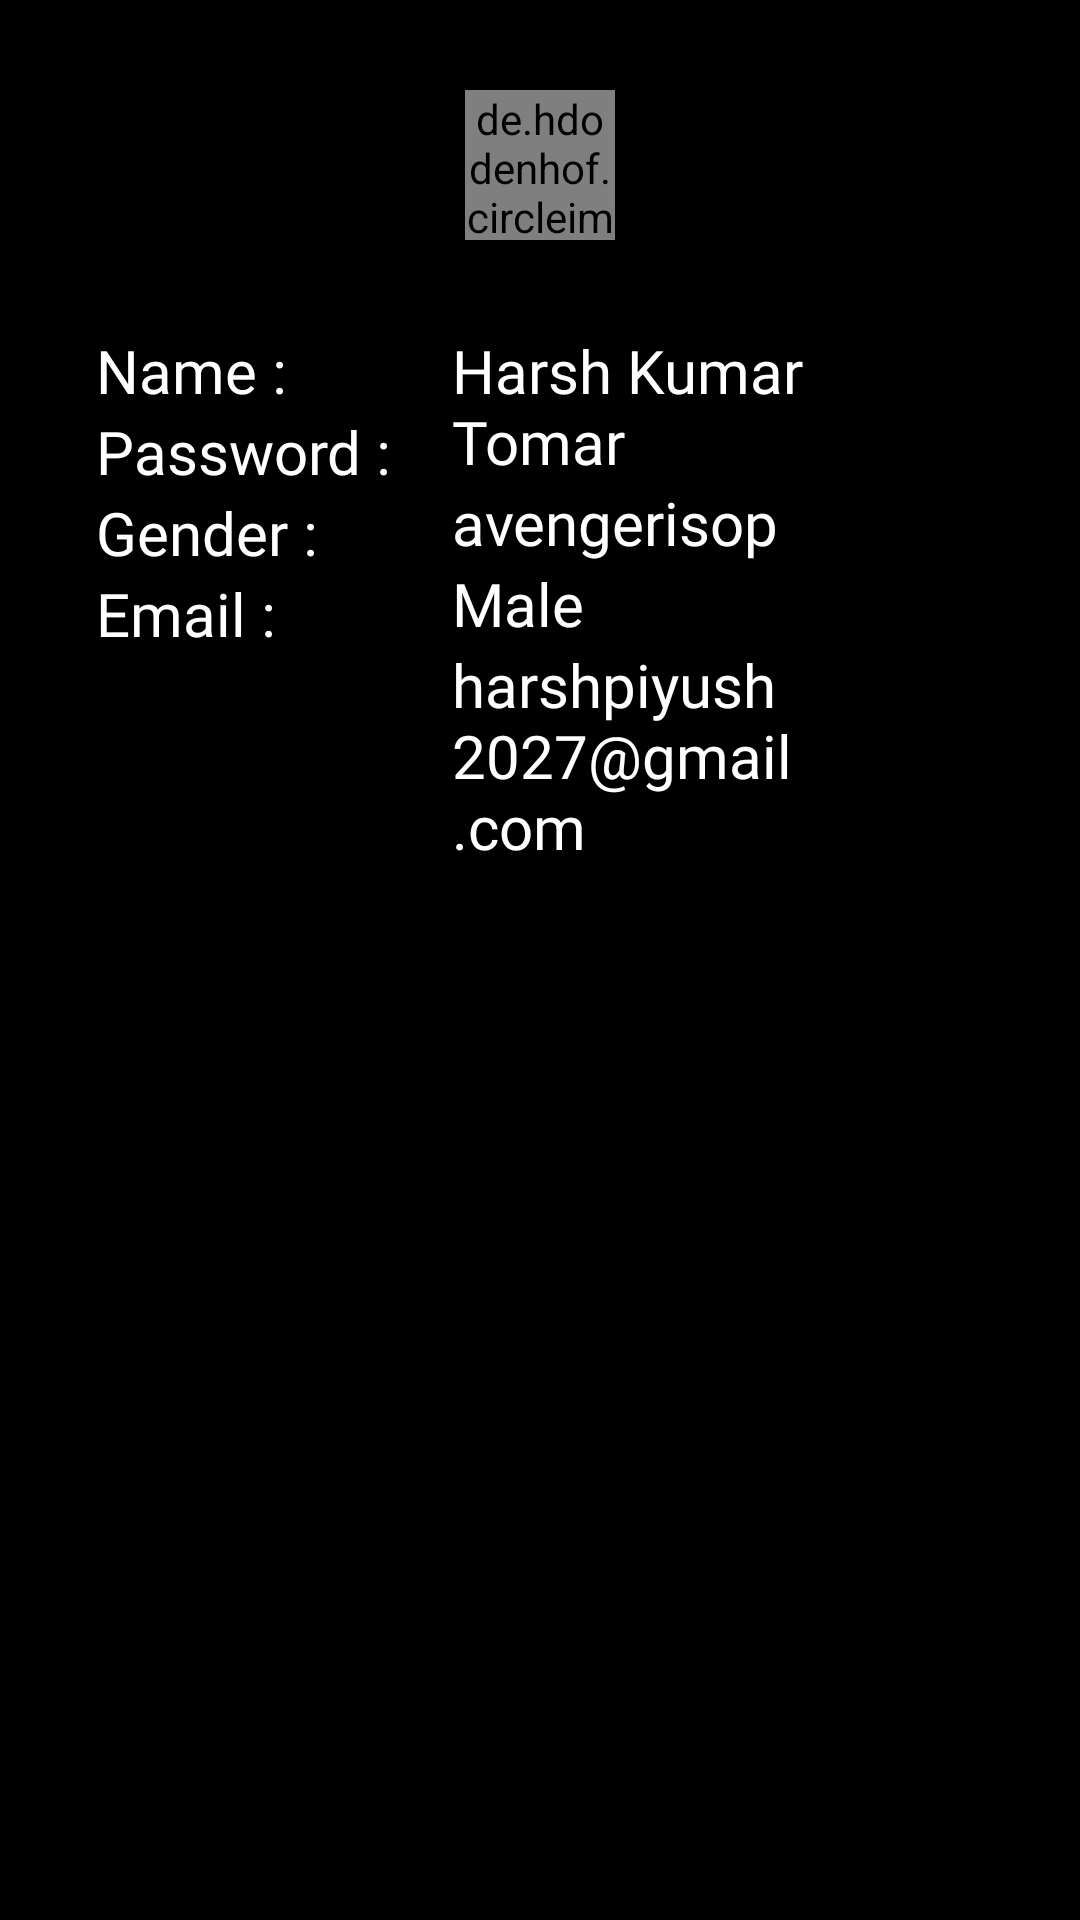

The Android layout XML behind this screen, and the referenced resources:
<!-- AndroidManifest.xml: application theme Theme.Javaappversion19 -->
<!-- res/layout/activity_settings.xml -->
<?xml version="1.0" encoding="utf-8"?>
<androidx.constraintlayout.widget.ConstraintLayout
    xmlns:android="http://schemas.android.com/apk/res/android"
    xmlns:app="http://schemas.android.com/apk/res-auto"
    xmlns:tools="http://schemas.android.com/tools"
    android:layout_width="match_parent"
    android:layout_height="match_parent"
    android:background="#000000"
    android:theme="@style/fontTheme"

    tools:context=".Activities.settings_Activity">

    <LinearLayout
        android:layout_width="match_parent"
        android:layout_height="match_parent"
        android:layout_marginTop="30dp"
        android:layout_marginStart="32dp"
        android:layout_marginEnd="32dp"

        android:orientation="vertical"
        app:layout_constraintBottom_toBottomOf="parent"
        app:layout_constraintEnd_toEndOf="parent"
        app:layout_constraintStart_toStartOf="parent"
        app:layout_constraintTop_toTopOf="parent">


        <de.hdodenhof.circleimageview.CircleImageView
            android:id="@+id/user_image"
            android:layout_width="50dp"
            android:layout_height="50dp"

            android:layout_gravity="center_horizontal"

            app:civ_border_color="#F44336"
            app:civ_border_width="2dp"
            app:civ_border_overlay="true"

            android:src="@drawable/h_character"
            app:layout_constraintBottom_toBottomOf="parent"
            app:layout_constraintStart_toStartOf="parent"
            app:layout_constraintTop_toTopOf="parent" />

        <LinearLayout
            android:layout_width="wrap_content"
            android:layout_height="wrap_content"
            android:layout_marginTop="30dp"
            android:orientation="horizontal"
            android:theme="@style/fontTheme"
            >


        <LinearLayout
            android:layout_width="wrap_content"
            android:layout_height="wrap_content"
            android:orientation="vertical">

            <TextView
                android:id="@+id/textView7"
                android:layout_width="wrap_content"
                android:layout_height="wrap_content"
                android:text="Name :"
                android:textColor="#fff"
                android:textSize="20dp"
                tools:layout_editor_absoluteX="69dp"
                tools:layout_editor_absoluteY="62dp" />

            <TextView
                android:id="@+id/textVi321ew7"
                android:layout_width="wrap_content"
                android:layout_height="wrap_content"
                android:text="Password :"
                android:textColor="#fff"
                android:textSize="20dp"
                tools:layout_editor_absoluteX="69dp"
                tools:layout_editor_absoluteY="62dp" />

            <TextView
                android:id="@+id/fefe2"
                android:layout_width="wrap_content"
                android:layout_height="wrap_content"
                android:text="Gender :"
                android:textColor="#fff"
                android:textSize="20dp"
                tools:layout_editor_absoluteX="69dp"
                tools:layout_editor_absoluteY="62dp" />

            <TextView
                android:id="@+id/textView732"
                android:layout_width="wrap_content"
                android:layout_height="wrap_content"
                android:text="Email :"
                android:textColor="#fff"
                android:textSize="20dp"
                tools:layout_editor_absoluteX="69dp"
                tools:layout_editor_absoluteY="62dp" />

        </LinearLayout>


        <LinearLayout
            android:layout_width="wrap_content"
            android:layout_height="wrap_content"
            android:layout_marginStart="20dp"
            android:orientation="vertical">

            <TextView
                android:id="@+id/user_name"
                android:layout_width="wrap_content"
                android:layout_height="wrap_content"
                android:fontFamily="@font/avenir_next_font"
                android:text="Harsh Kumar Tomar"
                android:textColor="#fff"
                android:textSize="20dp"
                tools:layout_editor_absoluteX="69dp"
                tools:layout_editor_absoluteY="62dp" />

            <TextView
                android:id="@+id/user_password"
                android:layout_width="wrap_content"
                android:layout_height="wrap_content"
                android:text="avengerisop"
                android:textColor="#fff"
                android:textSize="20dp"
                tools:layout_editor_absoluteX="69dp"
                tools:layout_editor_absoluteY="62dp" />

            <TextView
                android:id="@+id/user_gender"
                android:layout_width="wrap_content"
                android:layout_height="wrap_content"
                android:text="Male"
                android:textColor="#fff"
                android:textSize="20dp"
                tools:layout_editor_absoluteX="69dp"
                tools:layout_editor_absoluteY="62dp" />

            <TextView
                android:id="@+id/user_email"
                android:layout_width="wrap_content"
                android:layout_height="wrap_content"
                android:text="harshpiyush2027@gmail.com"
                android:textColor="#fff"
                android:textSize="20dp"
                tools:layout_editor_absoluteX="69dp"
                tools:layout_editor_absoluteY="62dp" />

        </LinearLayout>


        </LinearLayout>











    </LinearLayout>

</androidx.constraintlayout.widget.ConstraintLayout>
<!-- resources referenced by this layout -->
<resources>
  <!-- drawable h_character: png bitmap (drawable, 812 bytes) -->
  <style name="fontTheme" parent="Theme.AppCompat.DayNight.NoActionBar">
          
          <item name="colorPrimary">#000</item>
          <item name="colorPrimaryDark">#000</item>
          <item name="android:statusBarColor">#000</item>
  
          <item name="fontFamily">@font/avenir_next_font</item>
      </style>
  <style name="Theme.Javaappversion19" parent="Base.Theme.Javaappversion19" />
  <style name="Base.Theme.Javaappversion19" parent="Theme.Material3.DayNight.NoActionBar">
          
          
      </style>
</resources>
